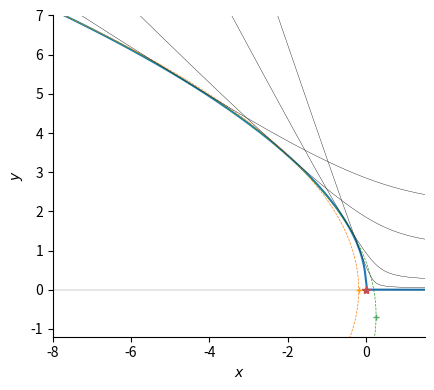

This chart was generated by the following Python code:
import sys
import numpy as np
from scipy.integrate import odeint
from matplotlib import pyplot as plt
import seaborn as sns


def rhs(y, t):
    """Right-hand side of ODE"""
    ydot = y[1]
    ydotdot = y[0] / (y[0]**2 + t**2)**1.5
    return ydot, ydotdot

def trajectory(tgrid, y0, ydot0=0):
    """Find dust grain trajectory tied to B field - no drag"""
    soln = odeint(rhs, [y0, ydot0], tgrid)
    return soln[:, 0], soln[:, 1]


figfile = sys.argv[0].replace(".py", ".pdf")

y0max = 20.0
ny0 = 1000
y0min = y0max/ny0
y0grid_lin = np.linspace(y0min, y0max, ny0)
ny0_log = 50
y0grid_log = np.logspace(np.log10(y0min) - 4.0, np.log10(y0min), ny0_log)
y0grid = np.concatenate([y0grid_log, y0grid_lin])
jsamples = [ny0_log + int(ny0*y/y0max) for y in [y0min, 0.2, 1.0, 2.0]]



nt = 8001

sns.set_color_codes()
fig, ax = plt.subplots(figsize=(5, 4))
ystack, vstack = [], []
tgrid = np.linspace(-20, 10, nt)
for y0 in y0grid:
    y, v = trajectory(tgrid, y0)
    ystack.append(y)
    vstack.append(v)

# Find inner envelope of trajectories: minimum y at each x
ystack = np.array(ystack)
vstack = np.array(vstack)
yshape = np.min(ystack, axis=0)

# Fit a second order polynomial to x(y)
m = yshape > 0.5
p2 = np.poly1d(np.polyfit(yshape[m], tgrid[m], 2))

# Fit a second order polynomial to x(y**2)
p1 = np.poly1d(np.polyfit(yshape[m]**2, tgrid[m], 1))

# extended y grid to show negative side
yext = np.linspace(-2.0, yshape.max(), 200)
j0 = np.argmin(p2(yext))

ax.plot(-tgrid, yshape)
#ax.plot(tgrid, np.sqrt(6*tgrid), lw=0.5)
ax.plot(-p1(yext**2), yext, lw=0.5, ls="--")
ax.plot(-p2(yext), yext, lw=0.5, ls="--")

ax.axhline(0.0, color="k", alpha=0.5, lw=0.3)

ax.plot(-p2(yext[j0]), yext[j0], "+", color="g", ms=4)
ax.plot(-p1(0.0), 0.0, "+", color="orange", ms=4)
ax.plot(0.0, 0.0, "*", color="r", ms=6)

for j in jsamples:
    ax.plot(-tgrid, ystack[j, :], lw=0.3, color="k")

#ax.legend(fontsize="small", ncol=2)

ax.set_aspect("equal")
ax.set(xlim=[-8.0, 1.5], ylim=[-1.2, 7.0], xlabel="$x$", ylabel="$y$")
sns.despine()
fig.tight_layout()
fig.savefig(figfile)

print(figfile, end="")
